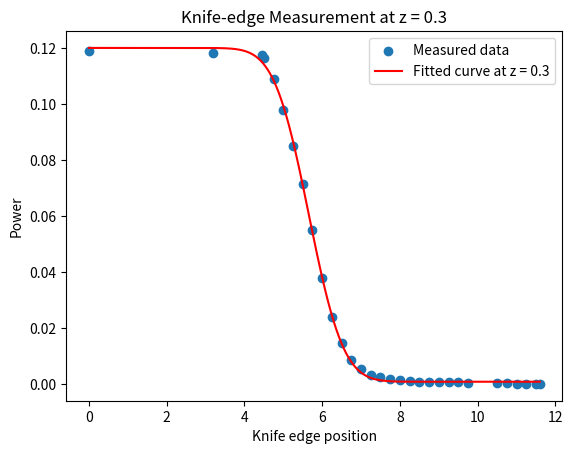
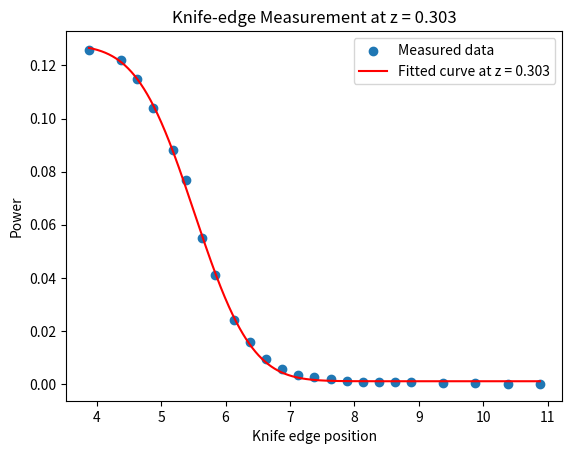
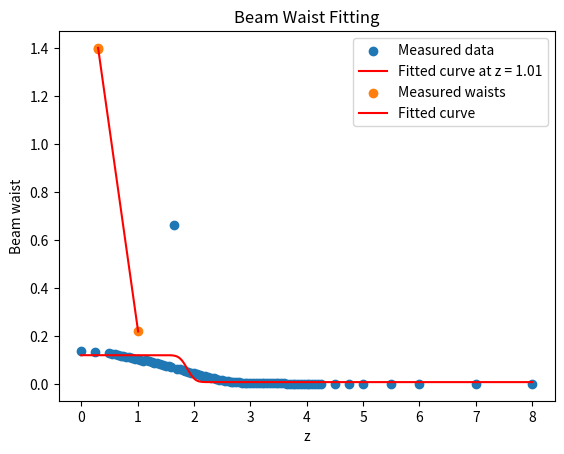

The matplotlib source for these figures, in order:
import matplotlib.pyplot as plt
import numpy as np
from scipy.optimize import curve_fit
from scipy.special import erfc


# Define the error function model for the knife-edge measurement
def knife_edge_model(x, P0, r0, w, Poffset):
    return (P0 / 2) * erfc((x - r0) / (w / np.sqrt(2))) + Poffset


# Synthetic data: Replace these with your actual measurements
z1 = 300e-3
z2 = 303e-3
z3 = 1010e-3
dataz1 = np.array(
    [
        [0, 0.1187],
        [3.19, 0.1181],
        [4.45, 0.1176],
        [4.5, 0.1164],
        [4.75, 0.1087],
        [5, 0.0979],
        [5.25, 0.0849],
        [5.5, 0.0714],
        [5.75, 0.0548],
        [6, 0.0379],
        [6.25, 0.02384],
        [6.5, 0.01445],
        [6.75, 0.00841],
        [7, 0.00516],
        [7.25, 0.00335],
        [7.5, 0.00241],
        [7.75, 0.00171],
        [8, 0.00127],
        [8.25, 0.00104],
        [8.5, 0.00085],
        [8.75, 0.00078],
        [9, 0.00065],
        [9.25, 0.00064],
        [9.5, 0.00057],
        [9.75, 0.00048],
        [10.5, 0.00035],
        [10.75, 0.00021],
        [11, 0.00011],
        [11.25, 0.00004],
        [11.5, 0.00001],
        [11.6, 0.000005],
    ]
)
dataz2 = np.array(
    [
        [3.88, 0.126],
        [4.38, 0.122],
        [4.63, 0.115],
        [4.88, 0.104],
        [5.18, 0.088],
        [5.38, 0.077],
        [5.63, 0.055],
        [5.83, 0.041],
        [6.13, 0.024],
        [6.38, 0.016],
        [6.63, 0.0093],
        [6.88, 0.0055],
        [7.13, 0.0035],
        [7.38, 0.0025],
        [7.63, 0.0018],
        [7.88, 0.0013],
        [8.13, 0.0009],
        [8.38, 0.0008],
        [8.63, 0.0006],
        [8.88, 0.0006],
        [9.38, 0.00045],
        [9.88, 0.00045],
        [10.38, 0.00015],
        [10.88, 0.00005],
    ]
)
dataz3 = np.array(
    [
        [0, 0.136],
        [0.25, 0.134],
        [0.5, 0.128],
        [0.55, 0.126],
        [0.6, 0.124],
        [0.65, 0.12],
        [0.7, 0.118],
        [0.75, 0.116],
        [0.8, 0.113],
        [0.85, 0.111],
        [0.9, 0.109],
        [0.95, 0.105],
        [1, 0.103],
        [1.05, 0.1],
        [1.1, 0.097],
        [1.15, 0.0988],
        [1.2, 0.0954],
        [1.25, 0.0924],
        [1.3, 0.0892],
        [1.35, 0.0865],
        [1.4, 0.0832],
        [1.45, 0.0801],
        [1.5, 0.0768],
        [1.55, 0.0732],
        [1.6, 0.0698],
        [1.65, 0.664],
        [1.7, 0.0632],
        [1.75, 0.0605],
        [1.8, 0.0569],
        [1.85, 0.054],
        [1.9, 0.0508],
        [1.95, 0.0476],
        [2, 0.0445],
        [2.05, 0.0413],
        [2.1, 0.038],
        [2.15, 0.0347],
        [2.2, 0.0313],
        [2.25, 0.0283],
        [2.3, 0.0254],
        [2.35, 0.0229],
        [2.4, 0.02],
        [2.45, 0.0175],
        [2.5, 0.015],
        [2.55, 0.013],
        [2.6, 0.01113],
        [2.65, 0.00953],
        [2.7, 0.00824],
        [2.75, 0.00717],
        [2.8, 0.00629],
        [2.85, 0.00555],
        [2.9, 0.00490],
        [2.95, 0.00436],
        [3, 0.00393],
        [3.05, 0.00354],
        [3.1, 0.00323],
        [3.15, 0.00297],
        [3.2, 0.00277],
        [3.25, 0.00259],
        [3.3, 0.00244],
        [3.35, 0.00231],
        [3.4, 0.00219],
        [3.45, 0.00205],
        [3.5, 0.00196],
        [3.55, 0.00187],
        [3.6, 0.00177],
        [3.65, 0.00169],
        [3.7, 0.00163],
        [3.75, 0.00157],
        [3.8, 0.00151],
        [3.85, 0.00147],
        [3.9, 0.00141],
        [3.95, 0.00137],
        [4, 0.00132],
        [4.05, 0.00126],
        [4.1, 0.00120],
        [4.15, 0.00116],
        [4.2, 0.00111],
        [4.25, 0.00106],
        [4.5, 0.00088],
        [4.75, 0.00076],
        [5, 0.00069],
        [5.5, 0.00061],
        [6, 0.00052],
        [7, 0.00031],
        [8, 0.000],
    ]
)

z_positions = [z1, z2, z3]
knife_edge_data = [
    dataz1,
    dataz2,
    dataz3
]  # Each datazi is a tuple (positions, power_measurements)

waists = []

for z, data in zip(z_positions, knife_edge_data):
    positions = data[:, 0]
    power_measurements = data[:, 1]

    # Initial guess for the fit parameters: [P0, r0, w, Poffset]
    initial_guess = [
        max(power_measurements),
        np.median(positions),
        1.0,
        min(power_measurements),
    ]

    # Fit the knife-edge data to the model
    popt, _ = curve_fit(
        knife_edge_model, positions, power_measurements, p0=initial_guess
    )

    # Extract the beam waist (w) at this z position
    P0, r0, w, Poffset = popt
    waists.append(w)

    # Optionally, plot the fit for each z position
    plt.figure()
    plt.scatter(positions, power_measurements, label="Measured data")
    fit_x = np.linspace(min(positions), max(positions), 1000)
    fit_y = knife_edge_model(fit_x, *popt)
    plt.plot(fit_x, fit_y, label=f"Fitted curve at z = {z}", color="red")
    plt.xlabel("Knife edge position")
    plt.ylabel("Power")
    plt.legend()
    plt.title(f"Knife-edge Measurement at z = {z}")
    plt.show()

print(f"Waist measurements at positions {z_positions}: {waists}")


# Define the theoretical beam waist model
def beam_waist(z, w0, z0, zr):
    return w0 * np.sqrt(1 + ((z - z0) / zr) ** 2)


# Convert z_positions and waists to numpy arrays
z_positions = np.array(z_positions)
waists = np.array(waists)

# Initial guess for the beam waist fit parameters: [w0, z0, zr]
initial_guess = [min(waists), np.mean(z_positions), max(z_positions) - min(z_positions)]

# Fit the waist data to the theoretical model
popt, pcov = curve_fit(beam_waist, z_positions, waists, p0=initial_guess)

# Extract the fitted parameters
w0, z0, zr = popt
print(f"Fitted parameters:\n w0: {w0}\n z0: {z0}\n zr: {zr}")

# Plot the waist data and the fitted curve
plt.scatter(z_positions, waists, label="Measured waists")
z_fit = np.linspace(min(z_positions), max(z_positions), 1000)
waist_fit = beam_waist(z_fit, w0, z0, zr)
plt.plot(z_fit, waist_fit, label="Fitted curve", color="red")
plt.xlabel("z")
plt.ylabel("Beam waist")
plt.legend()
plt.title("Beam Waist Fitting")
plt.show()
